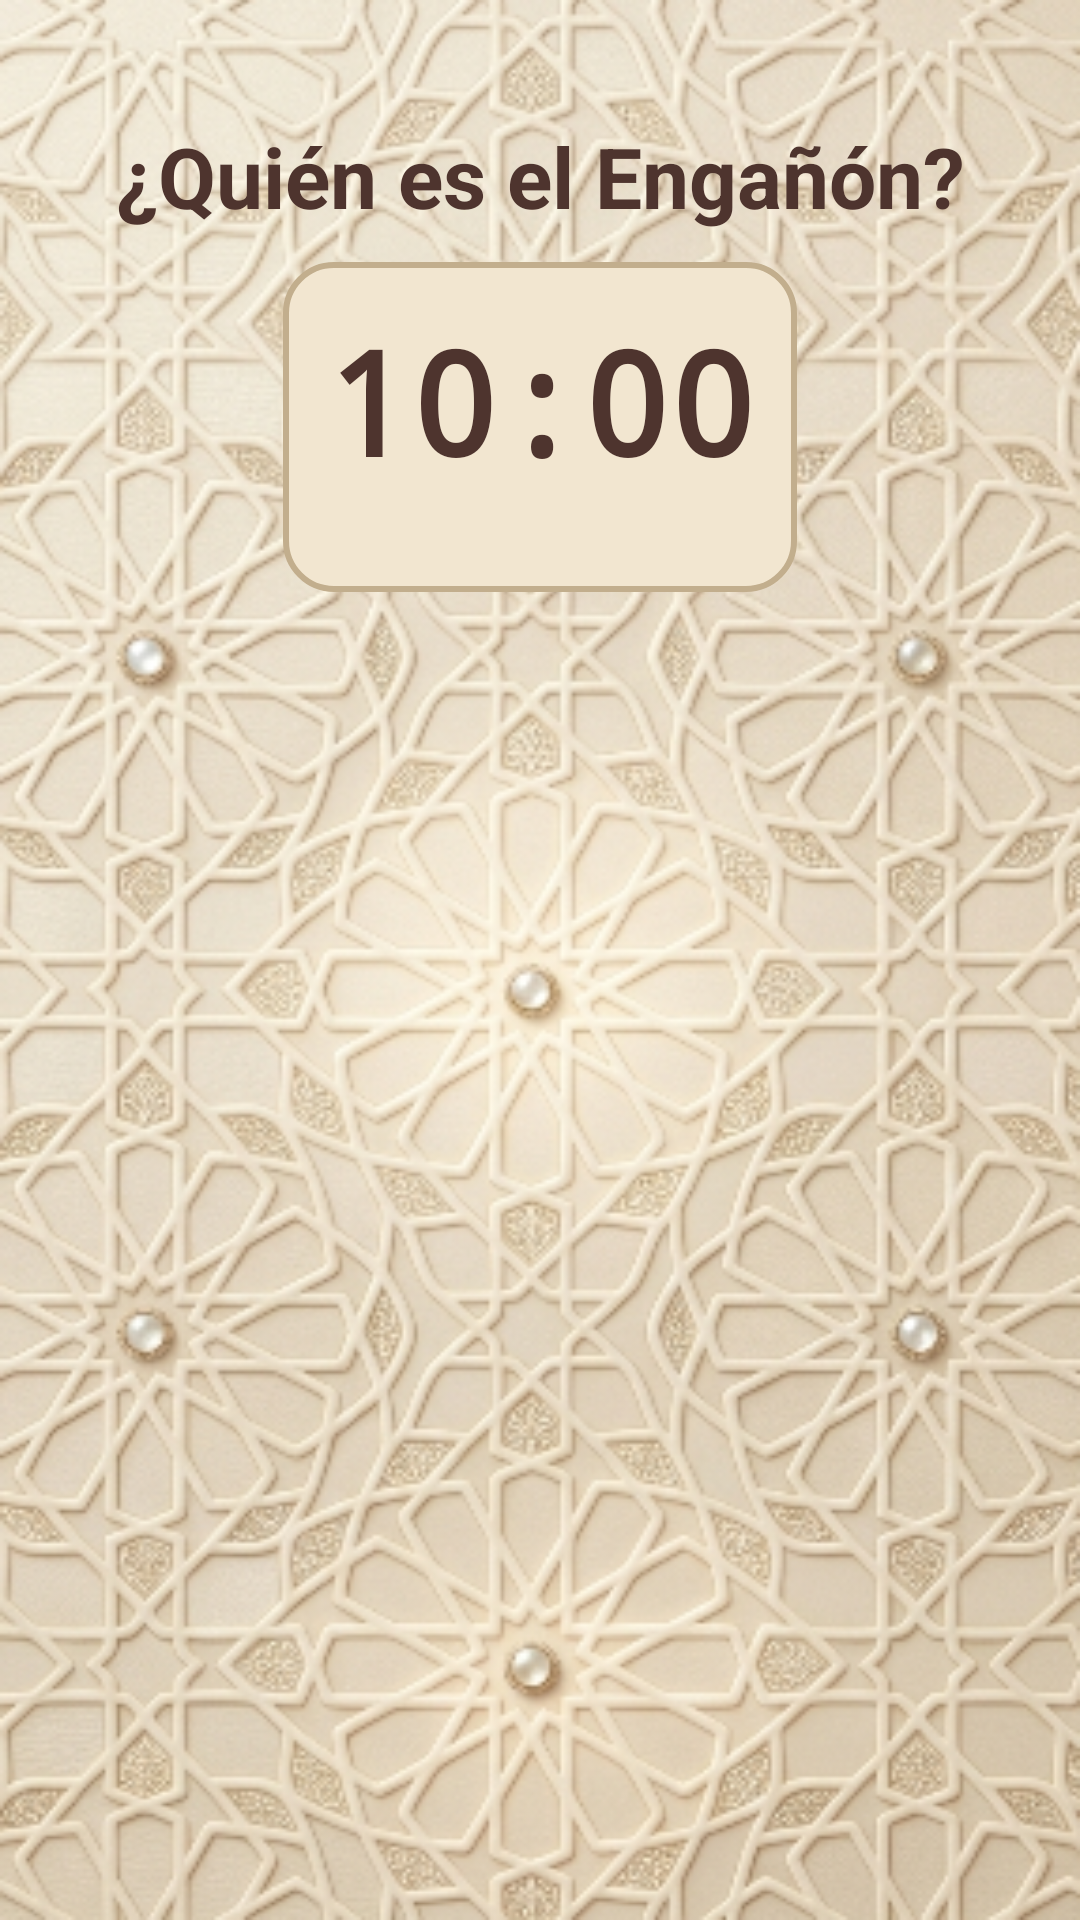

Android layout source for this screen:
<!-- AndroidManifest.xml: application theme Theme.Engañón -->
<!-- res/layout/activity_vote.xml -->
<?xml version="1.0" encoding="utf-8"?>
<androidx.constraintlayout.widget.ConstraintLayout xmlns:android="http://schemas.android.com/apk/res/android"
    xmlns:app="http://schemas.android.com/apk/res-auto"
    android:layout_width="match_parent"
    android:layout_height="match_parent"
    android:background="@drawable/fondo">

    <TextView
        android:id="@+id/tvVoteTitle"
        android:layout_width="wrap_content"
        android:layout_height="wrap_content"
        android:layout_marginTop="40dp"
        android:text="¿Quién es el Engañón?"
        android:textColor="#4E342E"
        android:textSize="28sp"
        android:textStyle="bold"
        app:layout_constraintEnd_toEndOf="parent"
        app:layout_constraintStart_toStartOf="parent"
        app:layout_constraintTop_toTopOf="parent" />

    <TextView
        android:id="@+id/tvVoteTimer"
        android:layout_width="wrap_content"
        android:layout_height="wrap_content"
        android:layout_marginTop="10dp"
        android:fontFamily="monospace"
        android:padding="14dp"
        android:background="@drawable/digital_clock_bg"
        android:text="10:00"
        android:textColor="#4E342E"
        android:textSize="48sp"
        android:textStyle="bold"
        app:layout_constraintEnd_toEndOf="parent"
        app:layout_constraintStart_toStartOf="parent"
        app:layout_constraintTop_toBottomOf="@+id/tvVoteTitle" />

    <GridView
        android:id="@+id/lvVotePlayers"
        android:layout_width="0dp"
        android:layout_height="0dp"
        android:layout_marginHorizontal="20dp"
        android:layout_marginTop="10dp"
        android:layout_marginBottom="20dp"
        android:numColumns="2"
        android:verticalSpacing="5dp"
        android:horizontalSpacing="5dp"
        app:layout_constraintBottom_toBottomOf="parent"
        app:layout_constraintEnd_toEndOf="parent"
        app:layout_constraintStart_toStartOf="parent"
        app:layout_constraintTop_toBottomOf="@+id/tvVoteTimer" />

</androidx.constraintlayout.widget.ConstraintLayout>
<!-- resources referenced by this layout -->
<resources>
  <!-- drawable digital_clock_bg (drawable) -->
  <?xml version="1.0" encoding="utf-8"?>
  <shape xmlns:android="http://schemas.android.com/apk/res/android" android:shape="rectangle">
      <solid android:color="#F2E6D0" />
      <corners android:radius="16dp" />
      <padding android:left="10dp" android:top="10dp" android:right="10dp" android:bottom="10dp" />
      <size android:height="110dp" />
      <stroke android:width="2dp" android:color="#C2AE8D" />
  </shape>
  <!-- drawable fondo: png bitmap (drawable, 300372 bytes) -->
  <style name="Theme.Engañón" parent="Base.Theme.Engañón" />
  <style name="Base.Theme.Engañón" parent="Theme.Material3.DayNight.NoActionBar">
  
      </style>
</resources>
